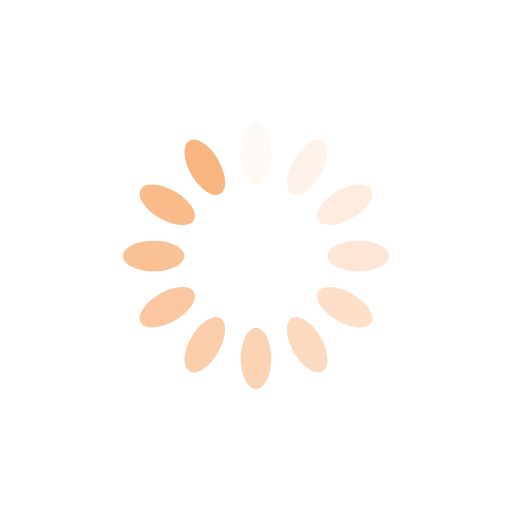
t = 0.00 s
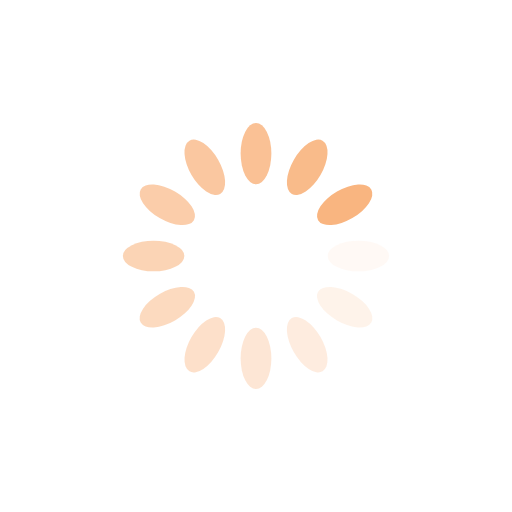
t = 0.25 s
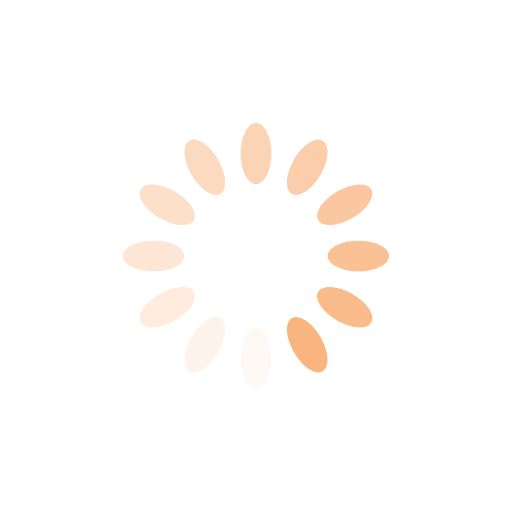
t = 0.50 s
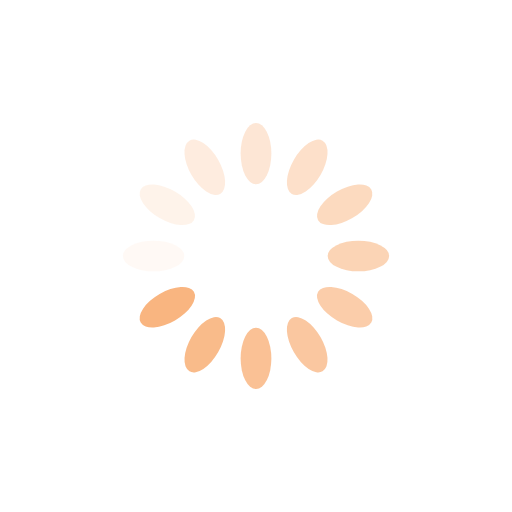
t = 0.75 s

The animated SVG that drew these frames (rendered in a browser with its animation timeline set to each time). Animation: 12 SMIL elements (animate=12); one cycle of 1.00 s, repeats indefinitely.

<?xml version="1.0" encoding="utf-8"?>
<svg xmlns="http://www.w3.org/2000/svg" xmlns:xlink="http://www.w3.org/1999/xlink" style="margin: auto; background: rgb(255, 255, 255); display: block; shape-rendering: auto;" width="200px" height="200px" viewBox="0 0 100 100" preserveAspectRatio="xMidYMid">
<g transform="rotate(0 50 50)">
  <rect x="47" y="24" rx="3" ry="6" width="6" height="12" fill="#f9b580">
    <animate attributeName="opacity" values="1;0" keyTimes="0;1" dur="1s" begin="-0.9166666666666666s" repeatCount="indefinite"></animate>
  </rect>
</g><g transform="rotate(30 50 50)">
  <rect x="47" y="24" rx="3" ry="6" width="6" height="12" fill="#f9b580">
    <animate attributeName="opacity" values="1;0" keyTimes="0;1" dur="1s" begin="-0.8333333333333334s" repeatCount="indefinite"></animate>
  </rect>
</g><g transform="rotate(60 50 50)">
  <rect x="47" y="24" rx="3" ry="6" width="6" height="12" fill="#f9b580">
    <animate attributeName="opacity" values="1;0" keyTimes="0;1" dur="1s" begin="-0.75s" repeatCount="indefinite"></animate>
  </rect>
</g><g transform="rotate(90 50 50)">
  <rect x="47" y="24" rx="3" ry="6" width="6" height="12" fill="#f9b580">
    <animate attributeName="opacity" values="1;0" keyTimes="0;1" dur="1s" begin="-0.6666666666666666s" repeatCount="indefinite"></animate>
  </rect>
</g><g transform="rotate(120 50 50)">
  <rect x="47" y="24" rx="3" ry="6" width="6" height="12" fill="#f9b580">
    <animate attributeName="opacity" values="1;0" keyTimes="0;1" dur="1s" begin="-0.5833333333333334s" repeatCount="indefinite"></animate>
  </rect>
</g><g transform="rotate(150 50 50)">
  <rect x="47" y="24" rx="3" ry="6" width="6" height="12" fill="#f9b580">
    <animate attributeName="opacity" values="1;0" keyTimes="0;1" dur="1s" begin="-0.5s" repeatCount="indefinite"></animate>
  </rect>
</g><g transform="rotate(180 50 50)">
  <rect x="47" y="24" rx="3" ry="6" width="6" height="12" fill="#f9b580">
    <animate attributeName="opacity" values="1;0" keyTimes="0;1" dur="1s" begin="-0.4166666666666667s" repeatCount="indefinite"></animate>
  </rect>
</g><g transform="rotate(210 50 50)">
  <rect x="47" y="24" rx="3" ry="6" width="6" height="12" fill="#f9b580">
    <animate attributeName="opacity" values="1;0" keyTimes="0;1" dur="1s" begin="-0.3333333333333333s" repeatCount="indefinite"></animate>
  </rect>
</g><g transform="rotate(240 50 50)">
  <rect x="47" y="24" rx="3" ry="6" width="6" height="12" fill="#f9b580">
    <animate attributeName="opacity" values="1;0" keyTimes="0;1" dur="1s" begin="-0.25s" repeatCount="indefinite"></animate>
  </rect>
</g><g transform="rotate(270 50 50)">
  <rect x="47" y="24" rx="3" ry="6" width="6" height="12" fill="#f9b580">
    <animate attributeName="opacity" values="1;0" keyTimes="0;1" dur="1s" begin="-0.16666666666666666s" repeatCount="indefinite"></animate>
  </rect>
</g><g transform="rotate(300 50 50)">
  <rect x="47" y="24" rx="3" ry="6" width="6" height="12" fill="#f9b580">
    <animate attributeName="opacity" values="1;0" keyTimes="0;1" dur="1s" begin="-0.08333333333333333s" repeatCount="indefinite"></animate>
  </rect>
</g><g transform="rotate(330 50 50)">
  <rect x="47" y="24" rx="3" ry="6" width="6" height="12" fill="#f9b580">
    <animate attributeName="opacity" values="1;0" keyTimes="0;1" dur="1s" begin="0s" repeatCount="indefinite"></animate>
  </rect>
</g>
<!-- [ldio] generated by https://loading.io/ --></svg>
